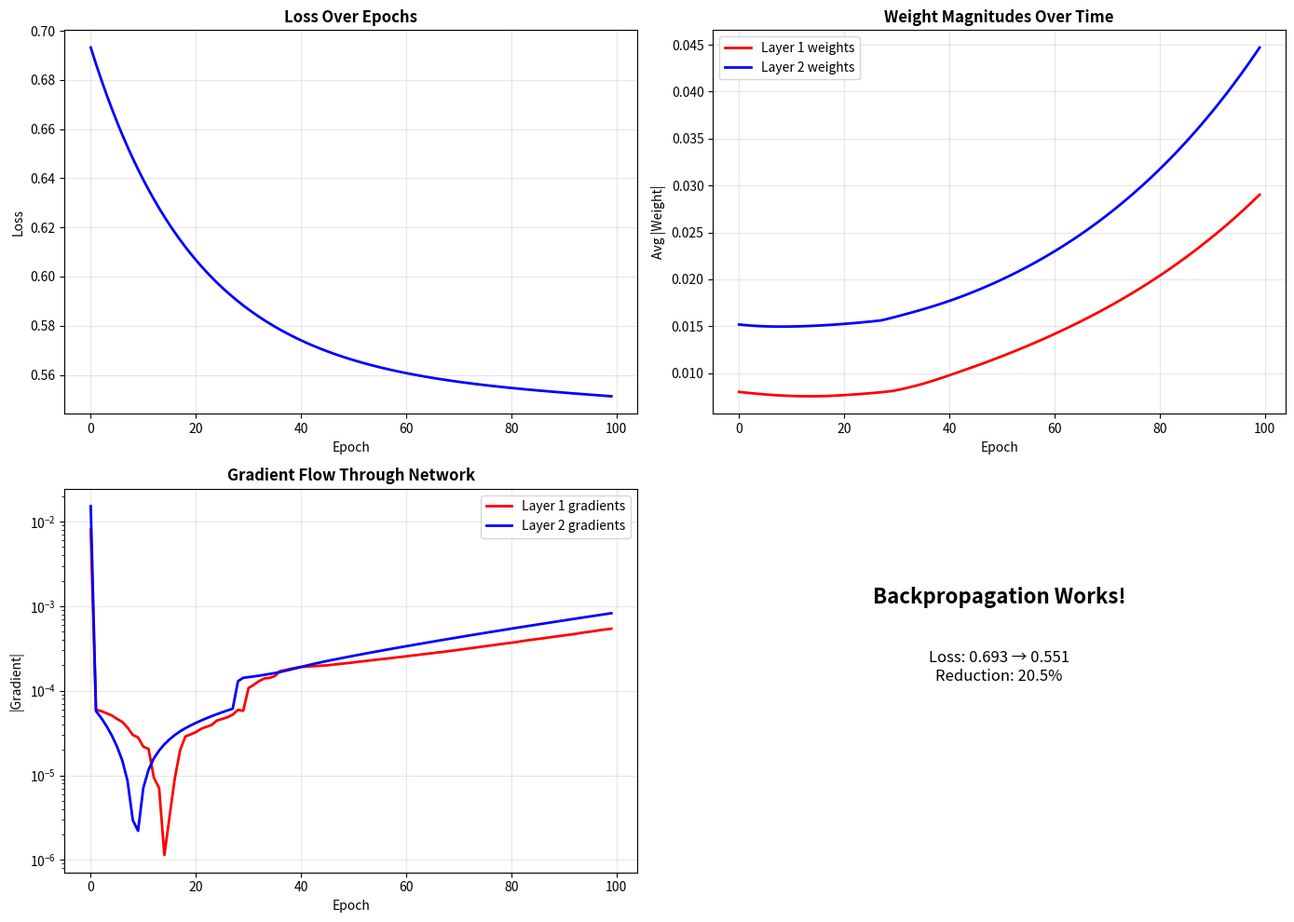

Source code (Python):
"""
 BACKWARD PROPAGATION (BACKPROP)
 """

import numpy as np
import matplotlib.pyplot as plt

print("BACKWARD PROPAGATION: How Networks Learn")

#THE CORE IDEA

"""
Question: How do weights in layer 1 affect the loss?
 
The chain rule answers this:
 
Loss = f(A2) where A2 = g(Z2) where Z2 = h(A1) where A1 = k(Z1)
 
∂Loss/∂W1 = ∂Loss/∂A2 · ∂A2/∂Z2 · ∂Z2/∂A1 · ∂A1/∂Z1 · ∂Z1/∂W1

                              Chain of derivatives!
 
This is automatic differentiation (backpropagation)
"""
np.random.seed(42)
 
# Forward pass first (need these values)
X = np.array([[1.0, 0.5]])
W1 = np.array([[0.5, 0.2], [-0.1, 0.4]])
b1 = np.array([[0.1, -0.2]])
W2 = np.array([[0.3], [-0.4]])
b2 = np.array([[0.2]])
y = np.array([[1.0]])
 
print("Setup:")
print(f"  Input X: {X}")
print(f"  Target y: {y}")
# Forward
Z1 = np.dot(X, W1) + b1
A1 = np.maximum(0, Z1)
Z2 = np.dot(A1, W2) + b2
A2 = 1 / (1 + np.exp(-Z2))
 
print(f"\nForward pass results:")
print(f"  Z1: {Z1}")
print(f"  A1: {A1}")
print(f"  Z2: {Z2}")
print(f"  A2: {A2} (prediction)")
 
# Loss
loss = -np.mean(y * np.log(A2 + 1e-8) + (1 - y) * np.log(1 - A2 + 1e-8))
print(f"  Loss: {loss:.4f}")
 
# ===== BACKWARD PASS =====
print(f"\nBackward pass:")
 
# Step 1: Layer 2 error
dZ2 = A2 - y
print(f"\n  Step 1: dZ₂ = A₂ - y = {A2} - {y} = {dZ2}")
 
# Step 2: Layer 2 gradients
m = 1  # batch size = 1
dW2 = (1/m) * np.dot(A1.T, dZ2)
db2 = (1/m) * np.sum(dZ2)
 
print(f"  Step 2: dW₂ = (1/m)·A₁ᵀ·dZ₂")
print(f"          = (1/{m})·{A1.T}·{dZ2}")
print(f"          = {dW2}")
print(f"          db₂ = {db2}")
 
# Step 3: Propagate error back to layer 1
dA1 = np.dot(dZ2, W2.T)
print(f"\n  Step 3: dA₁ = dZ₂·W₂ᵀ = {dZ2}·{W2.T} = {dA1}")
 
# Step 4: Apply ReLU derivative
ReLU_derivative = (Z1 > 0).astype(float)
dZ1 = dA1 * ReLU_derivative
 
print(f"  Step 4: ReLU'(Z₁) = (Z₁ > 0) = {ReLU_derivative}")
print(f"          dZ₁ = dA₁ * ReLU'(Z₁) = {dA1} * {ReLU_derivative} = {dZ1}")
 
# Step 5: Layer 1 gradients
dW1 = (1/m) * np.dot(X.T, dZ1)
db1 = (1/m) * np.sum(dZ1)
 
print(f"  Step 5: dW₁ = (1/m)·Xᵀ·dZ₁")
print(f"          = (1/{m})·{X.T}·{dZ1}")
print(f"          = {dW1}")
print(f"          db₁ = {db1}")
 
# ===== UPDATE WEIGHTS =====
 
print(f"\n  Step 6: Update weights (learning rate = 0.1)")
learning_rate = 0.1
 
W1_new = W1 - learning_rate * dW1
b1_new = b1 - learning_rate * db1
W2_new = W2 - learning_rate * dW2
b2_new = b2 - learning_rate * db2
 
print(f"          W₁_new = W₁ - 0.1·dW₁")
print(f"                 = {W1} - 0.1·{dW1}")
print(f"                 = {W1_new}")
 
 
# ============ WHY THIS WORKS ============
 

 
"""
Key insight: Gradients tell us which direction to adjust weights!
 
If ∂Loss/∂W = 0.5 (positive):
  Increasing W → increases Loss (BAD)
  So we should DECREASE W
  W_new = W - learning_rate * 0.5
 
If ∂Loss/∂W = -0.3 (negative):
  Decreasing W → increases Loss (BAD)
  So we should INCREASE W
  W_new = W - learning_rate * (-0.3) = W + learning_rate * 0.3
 
General rule: W_new = W - learning_rate * ∂Loss/∂W
 
This moves weights toward lower loss (gradient descent!)
"""
 
 
# ============ VANISHING GRADIENTS ============
 
"""
Problem with sigmoid in hidden layers:
 
Sigmoid derivative: σ'(z) = σ(z)·(1 - σ(z))
At z = ±10: σ'(z) ≈ 0.00000  (tiny!)
 
When gradients multiply through layers:
∂Loss/∂W₁ = ... · σ'(z₂) · ... · σ'(z₁) · ...
           ≈ ... · 0 · ... · 0 · ...
           = 0 (practically)
 
Result: Layer 1 weights barely update (can't learn!)
 
Solution: Use ReLU instead of sigmoid in hidden layers!
 
ReLU derivative: ReLU'(z) = 1 (if z > 0) or 0 (if z < 0)
Avoids multiplying by tiny numbers → gradients flow!
"""
 
 
# ============ MATRIX DIMENSIONS IN BACKPROP ============

 
"""
Key rule: Dimensions must line up for addition!
 
Forward shapes:
  X: (m, 2)
  W1: (2, 3)
  Z1: (m, 3) = X @ W1
  A1: (m, 3)
  W2: (3, 1)
  Z2: (m, 1) = A1 @ W2
  A2: (m, 1)
 
Backward shapes (must match for element-wise operations):
  dZ2: (m, 1) = (m, 1) - (m, 1)  ✓
  dW2: (3, 1) = (3, m) @ (m, 1)  ✓
  dA1: (m, 3) = (m, 1) @ (1, 3)  ✓
  dZ1: (m, 3) = (m, 3) * (m, 3)  ✓
  dW1: (2, 3) = (2, m) @ (m, 3)  ✓
 
Always check dimensions!
"""
 
 
# ============ FULL BACKPROP IMPLEMENTATION ============
 
print("\n8. COMPLETE BACKPROP FUNCTION")
print("-"*70)
 
class SimpleNetwork:
    """Network with full forward and backward"""
    
    def __init__(self, input_size=2, hidden_size=3, learning_rate=0.01):
        self.learning_rate = learning_rate
        self.W1 = np.random.randn(input_size, hidden_size) * 0.01
        self.b1 = np.zeros((1, hidden_size))
        self.W2 = np.random.randn(hidden_size, 1) * 0.01
        self.b2 = np.zeros((1, 1))
    
    def forward(self, X):
        """Forward pass"""
        self.Z1 = np.dot(X, self.W1) + self.b1
        self.A1 = np.maximum(0, self.Z1)
        self.Z2 = np.dot(self.A1, self.W2) + self.b2
        self.A2 = 1 / (1 + np.exp(-np.clip(self.Z2, -500, 500)))
        self.X = X
        return self.A2
    
    def backward(self, y):
        """Complete backward pass"""
        m = self.X.shape[0]
        
        # Layer 2 backward
        dZ2 = self.A2 - y
        dW2 = (1/m) * np.dot(self.A1.T, dZ2)
        db2 = (1/m) * np.sum(dZ2, axis=0, keepdims=True)
        
        # Layer 1 backward
        dA1 = np.dot(dZ2, self.W2.T)
        dZ1 = dA1 * (self.Z1 > 0)
        dW1 = (1/m) * np.dot(self.X.T, dZ1)
        db1 = (1/m) * np.sum(dZ1, axis=0, keepdims=True)
        
        # Update
        self.W1 -= self.learning_rate * dW1
        self.b1 -= self.learning_rate * db1
        self.W2 -= self.learning_rate * dW2
        self.b2 -= self.learning_rate * db2
 
print("\n✓ Implementation created (see code)")
 
 
# ============ VISUALIZATION ============
 
print("\n9. VISUALIZING GRADIENT FLOW")
print("-"*70)
 
# Create example
np.random.seed(42)
X = np.random.randn(100, 2)
y = ((X[:, 0] > 0) & (X[:, 1] > 0)).astype(int).reshape(-1, 1)
 
network = SimpleNetwork(input_size=2, hidden_size=4, learning_rate=0.1)
 
losses = []
w1_changes = []
w2_changes = []
 
for epoch in range(100):
    # Forward
    A2 = network.forward(X)
    loss = -np.mean(y * np.log(A2 + 1e-8) + (1 - y) * np.log(1 - A2 + 1e-8))
    losses.append(loss)
    
    # Save weight magnitudes
    w1_changes.append(np.abs(network.W1).mean())
    w2_changes.append(np.abs(network.W2).mean())
    
    # Backward
    network.backward(y)
 
fig, axes = plt.subplots(2, 2, figsize=(14, 10))
 
# Plot 1: Loss over time
ax = axes[0, 0]
ax.plot(losses, 'b-', linewidth=2)
ax.set_title('Loss Over Epochs', fontsize=12, fontweight='bold')
ax.set_xlabel('Epoch')
ax.set_ylabel('Loss')
ax.grid(True, alpha=0.3)
 
# Plot 2: Weight magnitude changes
ax = axes[0, 1]
ax.plot(w1_changes, 'r-', label='Layer 1 weights', linewidth=2)
ax.plot(w2_changes, 'b-', label='Layer 2 weights', linewidth=2)
ax.set_title('Weight Magnitudes Over Time', fontsize=12, fontweight='bold')
ax.set_xlabel('Epoch')
ax.set_ylabel('Avg |Weight|')
ax.legend()
ax.grid(True, alpha=0.3)
 
# Plot 3: Gradient magnitude (simulated)
ax = axes[1, 0]
gradient_layer1 = np.diff([0] + w1_changes)
gradient_layer2 = np.diff([0] + w2_changes)
ax.plot(np.abs(gradient_layer1), 'r-', label='Layer 1 gradients', linewidth=2)
ax.plot(np.abs(gradient_layer2), 'b-', label='Layer 2 gradients', linewidth=2)
ax.set_title('Gradient Flow Through Network', fontsize=12, fontweight='bold')
ax.set_xlabel('Epoch')
ax.set_ylabel('|Gradient|')
ax.set_yscale('log')
ax.legend()
ax.grid(True, alpha=0.3)
 
# Plot 4: Learning comparison
ax = axes[1, 1]
ax.text(0.5, 0.7, 'Backpropagation Works!', ha='center', fontsize=16, 
        fontweight='bold', transform=ax.transAxes)
ax.text(0.5, 0.5, 
        f'Loss: {losses[0]:.3f} → {losses[-1]:.3f}\n'
        f'Reduction: {(1-losses[-1]/losses[0])*100:.1f}%',
        ha='center', fontsize=12, transform=ax.transAxes)
ax.axis('off')
 
plt.tight_layout()
plt.savefig('backward_propagation.png', dpi=300, bbox_inches='tight')
print("\n✓ Saved: backward_propagation.png")
plt.show()
 
 
# ============ SUMMARY ============
 
print("\n" + "="*70)
print("BACKPROPAGATION SUMMARY")

"""
Key Points:
 
1. THE CHAIN RULE
   ∂Loss/∂W1 = chain of derivatives from loss back to weight
 
2. GRADIENT DESCENT
   Update: W_new = W - learning_rate · ∂Loss/∂W
 
3. THE DIRECTION
   Gradients point uphill (toward higher loss)
   We go opposite direction (downhill)
 
4. LAYER 2 BACKWARD
   dZ2 = A2 - y
   (Simple for cross-entropy!)
 
5. LAYER 1 BACKWARD
   - Propagate error: dA1 = dZ2 @ W2.T
   - Apply activation: dZ1 = dA1 * ReLU'(Z1)
   - Calculate gradients: dW1, db1
 
6. WHY ReLU MATTERS
   Sigmoid → tiny gradients (vanishing)
   ReLU → constant gradients (flow!)
 
7. VECTORIZATION AGAIN
   Use matrix operations, not loops!
 
NEXT: Put it all together in complete training loop!
"""
